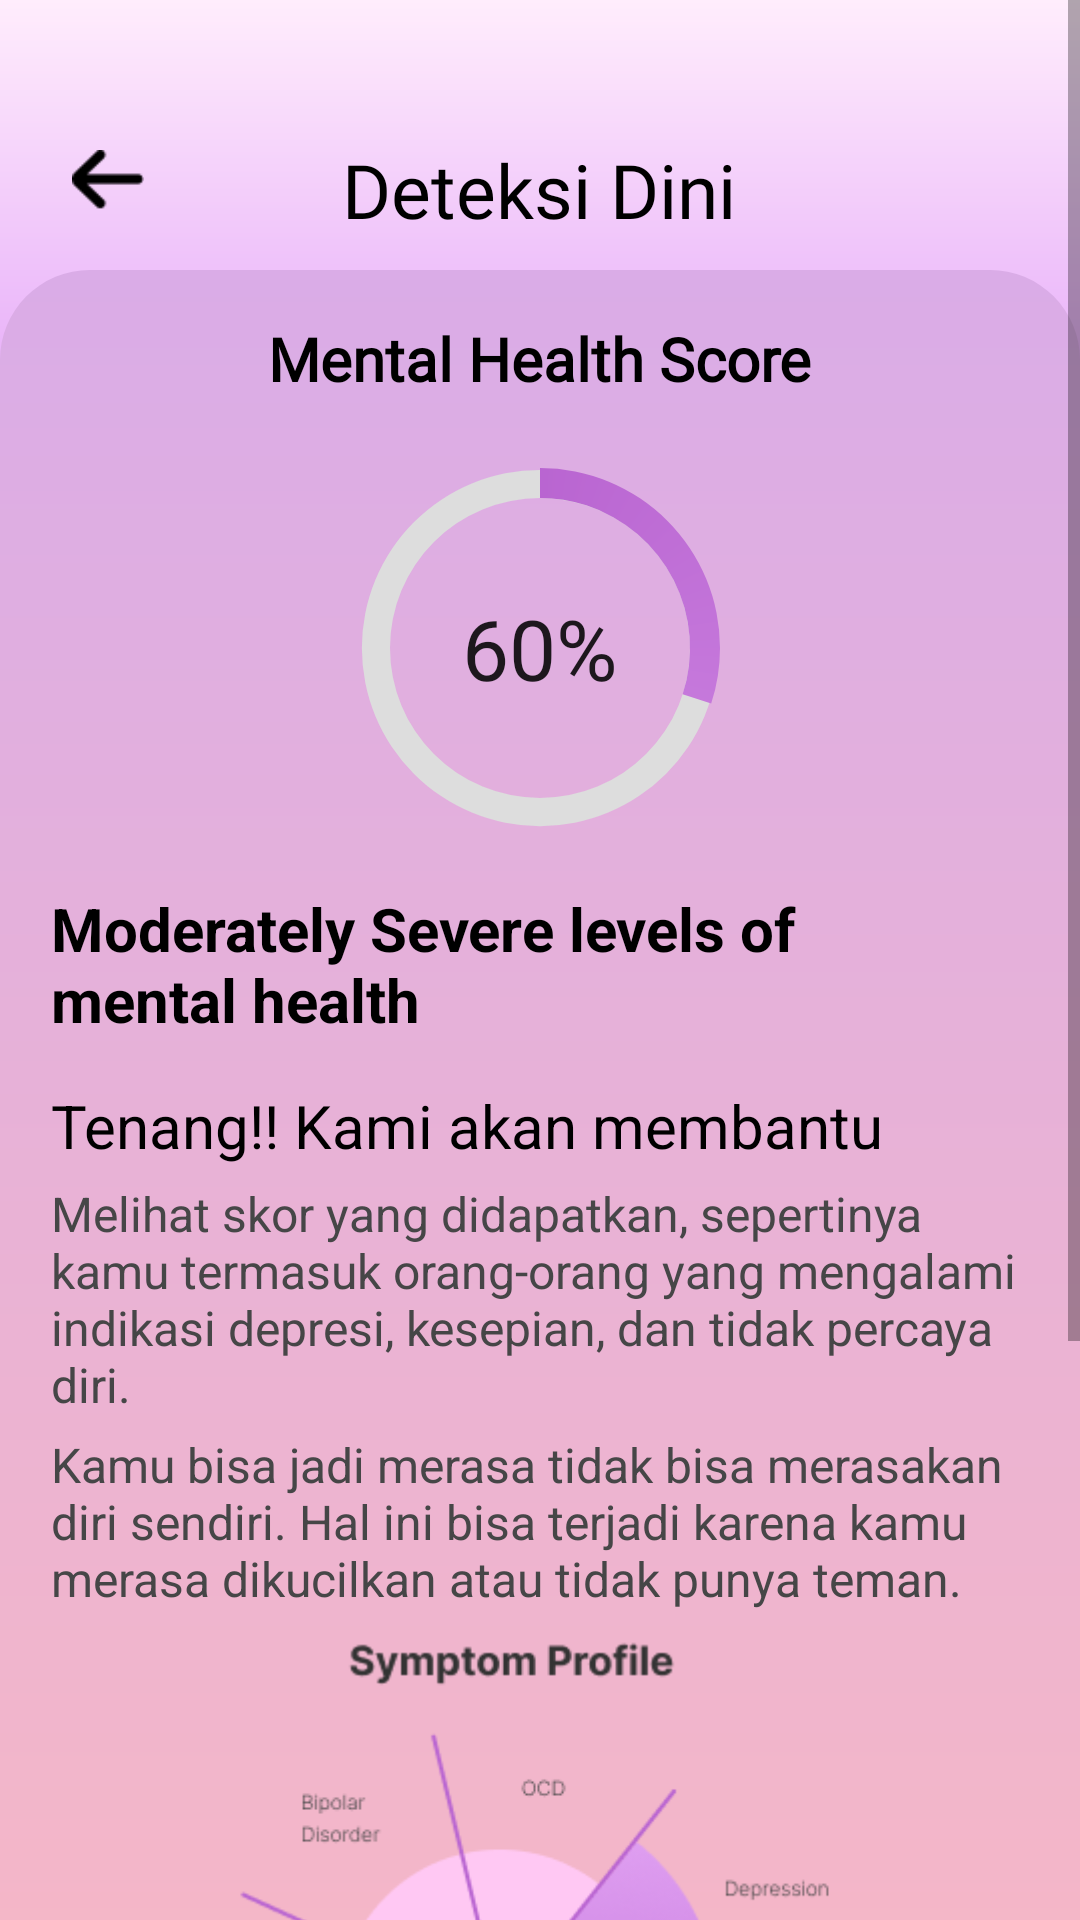

Reconstruct the res/layout file that produces this screen, plus the resources it refers to.
<!-- AndroidManifest.xml: application theme Theme.Sherapy -->
<!-- res/layout/fragment3.xml -->
<?xml version="1.0" encoding="utf-8"?>
<ScrollView
    xmlns:android="http://schemas.android.com/apk/res/android"
    xmlns:app="http://schemas.android.com/apk/res-auto"
    xmlns:tools="http://schemas.android.com/tools"
    android:layout_width="match_parent"
    android:layout_height="match_parent"
    android:background="@drawable/background">


    <androidx.constraintlayout.widget.ConstraintLayout
        android:layout_width="match_parent"
        android:layout_height="wrap_content">
        <FrameLayout
            android:id="@+id/frameLayout4"
            android:layout_width="match_parent"
            android:layout_height="120dp"
            android:background="@drawable/background2"
            app:layout_constraintTop_toTopOf="parent"
            tools:layout_editor_absoluteX="0dp" />

        <FrameLayout
            android:id="@+id/frameLayout2"
            android:layout_width="match_parent"
            android:layout_height="780dp"
            android:layout_marginTop="90dp"
            android:background="@drawable/background"
            app:layout_constraintTop_toTopOf="parent"
            tools:layout_editor_absoluteX="0dp" />

        <TextView
            android:id="@+id/textView"
            android:layout_width="wrap_content"
            android:layout_height="wrap_content"
            android:layout_marginTop="16dp"
            android:fontFamily="@font/interbold"
            android:text="Deteksi Dini"
            android:textColor="@color/black"
            android:textSize="25sp"
            app:layout_constraintBottom_toBottomOf="parent"
            app:layout_constraintEnd_toEndOf="parent"
            app:layout_constraintHorizontal_bias="0.498"
            app:layout_constraintStart_toStartOf="parent"
            app:layout_constraintTop_toTopOf="parent"
            app:layout_constraintVertical_bias="0.035" />

        <ImageButton
            android:id="@+id/imageButton"
            android:layout_width="24dp"
            android:layout_height="20dp"
            android:layout_marginStart="24dp"
            android:layout_marginTop="50dp"
            android:background="@drawable/back"
            app:layout_constraintStart_toStartOf="parent"
            app:layout_constraintTop_toTopOf="parent" />

        <TextView
            android:id="@+id/textView9"
            android:layout_width="wrap_content"
            android:layout_height="wrap_content"
            android:layout_marginTop="16dp"
            android:fontFamily="@font/interbold"
            android:text="Mental Health Score"
            android:textColor="@color/black"
            android:textSize="20dp"
            android:textStyle="bold"
            app:layout_constraintEnd_toEndOf="parent"
            app:layout_constraintStart_toStartOf="parent"
            app:layout_constraintTop_toTopOf="@+id/frameLayout2" />

        <ProgressBar
            android:id="@+id/progress_bar"
            style="?android:attr/progressBarStyleHorizontal"
            android:layout_width="150dp"
            android:layout_height="150dp"
            android:layout_centerInParent="true"
            android:layout_marginTop="8dp"
            android:background="@drawable/circle"
            android:indeterminate="false"
            android:max="100"
            android:progress="30"
            android:progressDrawable="@drawable/circular"
            app:layout_constraintEnd_toEndOf="parent"
            app:layout_constraintStart_toStartOf="parent"
            app:layout_constraintTop_toBottomOf="@+id/textView9"/>


        <TextView
            android:id="@+id/percent"
            android:layout_width="wrap_content"
            android:layout_height="wrap_content"
            android:fontFamily="@font/interbold"
            android:textSize="28sp"
            android:textAppearance="@style/TextAppearance.AppCompat.Large"
            app:layout_constraintBottom_toBottomOf="@+id/progress_bar"
            app:layout_constraintEnd_toEndOf="@+id/progress_bar"
            app:layout_constraintStart_toStartOf="@+id/progress_bar"
            app:layout_constraintTop_toTopOf="@+id/progress_bar"
            android:text="60%"/>

        <LinearLayout
            android:layout_width="330dp"
            android:layout_height="625dp"
            android:orientation="vertical"
            app:layout_constraintBottom_toBottomOf="parent"
            app:layout_constraintEnd_toEndOf="parent"
            app:layout_constraintHorizontal_bias="0.567"
            app:layout_constraintStart_toStartOf="parent"
            app:layout_constraintTop_toBottomOf="@+id/progress_bar"
            app:layout_constraintVertical_bias="0.0">

            <TextView
                android:id="@+id/performance"
                android:layout_width="280dp"
                android:layout_height="wrap_content"
                android:layout_marginLeft="0dp"
                android:layout_marginTop="5dp"
                android:text="Moderately Severe levels of mental health"
                android:textColor="@color/black"
                android:textSize="20dp"
                android:textStyle="bold"
                app:layout_constraintStart_toStartOf="parent"
                app:layout_constraintTop_toTopOf="parent" />

            <TextView
                android:id="@+id/textView11"
                android:layout_width="wrap_content"
                android:layout_height="wrap_content"
                android:layout_marginLeft="0dp"
                android:layout_marginTop="15dp"
                android:text="Tenang!! Kami akan membantu"
                android:textColor="@color/black"
                android:textSize="20dp"
                app:layout_constraintStart_toStartOf="parent"
                app:layout_constraintTop_toTopOf="parent" />

            <TextView
                android:id="@+id/textView12"
                android:layout_width="match_parent"
                android:layout_height="wrap_content"
                android:layout_marginLeft="0dp"
                android:layout_marginTop="5dp"
                android:text="Melihat skor yang didapatkan, sepertinya kamu termasuk orang-orang yang mengalami indikasi depresi, kesepian, dan tidak percaya diri."
                android:textColor="#464647"
                android:textSize="16dp"
                app:layout_constraintStart_toStartOf="parent"
                app:layout_constraintTop_toTopOf="parent" />

            <TextView
                android:id="@+id/textView13"
                android:layout_width="match_parent"
                android:layout_height="wrap_content"
                android:layout_marginLeft="0dp"
                android:layout_marginTop="5dp"
                android:text="Kamu bisa jadi merasa tidak bisa merasakan diri sendiri. Hal ini bisa terjadi karena kamu merasa dikucilkan atau tidak punya teman."
                android:textColor="#464647"
                android:textSize="16dp"
                app:layout_constraintStart_toStartOf="parent"
                app:layout_constraintTop_toTopOf="parent" />

            <ImageView
                android:id="@+id/imageView4"
                android:layout_width="wrap_content"
                android:layout_height="224dp"
                android:layout_marginTop="10dp"
                android:layout_marginLeft="10dp"
                app:srcCompat="@drawable/symptom" />

            <TextView
                android:id="@+id/textView14"
                android:layout_width="match_parent"
                android:layout_height="wrap_content"
                android:text="Grafik diatas menggambarkan berbagai macam gejala yang ada pada dirimu. Kami perjelas bagian yang paling berpengaruh"
                android:textColor="#464647"
                android:textSize="16dp" />

            <androidx.appcompat.widget.AppCompatButton
                android:id="@+id/button2"
                android:layout_width="match_parent"
                android:layout_height="wrap_content"
                android:layout_marginTop="15dp"
                android:background="@drawable/btnappointment"
                android:text="Go to Counseling"
                android:textSize="17dp"
                android:fontFamily="@font/lexendsemibold"
                android:textAllCaps="false"
                android:textColor="#FFFF" />
        </LinearLayout>



    </androidx.constraintlayout.widget.ConstraintLayout>
</ScrollView>
<!-- resources referenced by this layout -->
<resources>
  <color name="black">#000000</color>
  <!-- drawable back: png bitmap (drawable-v24, 309 bytes) -->
  <!-- drawable background (drawable) -->
  <?xml version="1.0" encoding="utf-8"?>
  <shape xmlns:android="http://schemas.android.com/apk/res/android"
      android:shape="rectangle">
      <gradient
          android:startColor="#FFBBBB"
          android:endColor="#DAACE7"
          android:angle="90" />
      <corners android:topLeftRadius="30dp" android:topRightRadius="30dp"/>
  </shape>
  <!-- drawable background2 (drawable) -->
  <?xml version="1.0" encoding="utf-8"?>
  <shape xmlns:android="http://schemas.android.com/apk/res/android"
      android:shape="rectangle">
      <gradient
          android:startColor="#E9B3F9"
          android:endColor="#FFEDFC"
          android:angle="90" />
  </shape>
  <!-- drawable btnappointment (drawable) -->
  <?xml version="1.0" encoding="utf-8"?>
  <shape xmlns:android="http://schemas.android.com/apk/res/android"
      android:shape="rectangle">
      <solid android:color="#E1A5F2" />
      <corners android:radius="10dp"/>
  </shape>
  <!-- drawable circle (drawable) -->
  <?xml version="1.0" encoding="utf-8"?>
  <shape
      xmlns:android="http://schemas.android.com/apk/res/android"
      android:shape="ring"
      android:innerRadiusRatio="2.5"
      android:thickness="25dp"
      android:useLevel="false">
      <solid android:color="#CCC" />
  </shape>
  <!-- drawable circular (drawable) -->
  <?xml version="1.0" encoding="utf-8"?>
  <rotate xmlns:android="http://schemas.android.com/apk/res/android"
      android:fromDegrees="270"
      android:toDegrees="270">
      <shape
          android:innerRadiusRatio="3"
          android:shape="ring"
          android:thickness="10dp"
          android:useLevel="true"
          android:radius="30dp">
  
          <gradient
              android:angle="0"
              android:endColor="#E3A5F4"
              android:startColor="#B965D1"
              android:type="sweep"
              android:useLevel="false" />
      </shape>
  </rotate>
  <!-- drawable symptom: png bitmap (drawable-v24, 21926 bytes) -->
  <style name="Theme.Sherapy" parent="Theme.MaterialComponents.DayNight.NoActionBar">
          <item name="colorPrimary">@color/primary</item>
          <item name="android:statusBarColor">@color/primary</item>
          <item name="android:windowAnimationStyle">@style/DialogAnimation</item> 
      </style>
  <color name="primary">#F7D7F3</color>
  <style name="DialogAnimation">
          <item name="android:windowEnterAnimation">@android:anim/fade_in</item>
          <item name="android:windowExitAnimation">@android:anim/fade_out</item>
      </style>
</resources>
